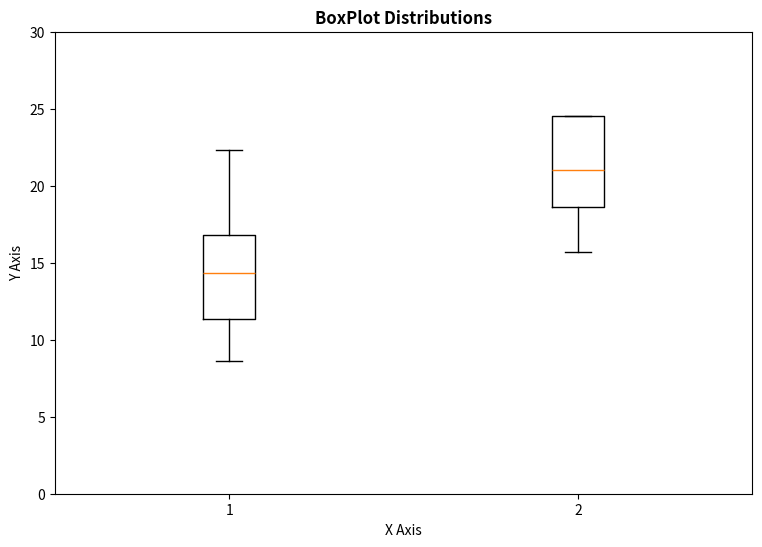

Reproduce this figure in Python.
import numpy as np
import pandas as pd
import matplotlib.pyplot as plt

median1 = 14.36
q1_1 = 11.34
q3_1 = 16.79
min1 = 8.63
max1 = 22.33

cong = np.array([median1, q1_1, q3_1, min1, max1])

median2 = 21.02
q1_2 = 18.64
q3_2 = 24.52
min2 = 15.69
max2 = 35.26

incong = np.array([median2, q1_2, q3_2, min2, max2])


fig_2_plot = [cong, incong]

fig = plt.figure(1, figsize =(9, 6))
ax = fig.add_subplot(111)
ax.set_title('BoxPlot Distributions', fontweight = 'bold')
ax.set_xlabel('X Axis')
ax.set_ylabel('Y Axis')
ax.set_ylim(0, 30)
bp = ax.boxplot(fig_2_plot)


plt.show()